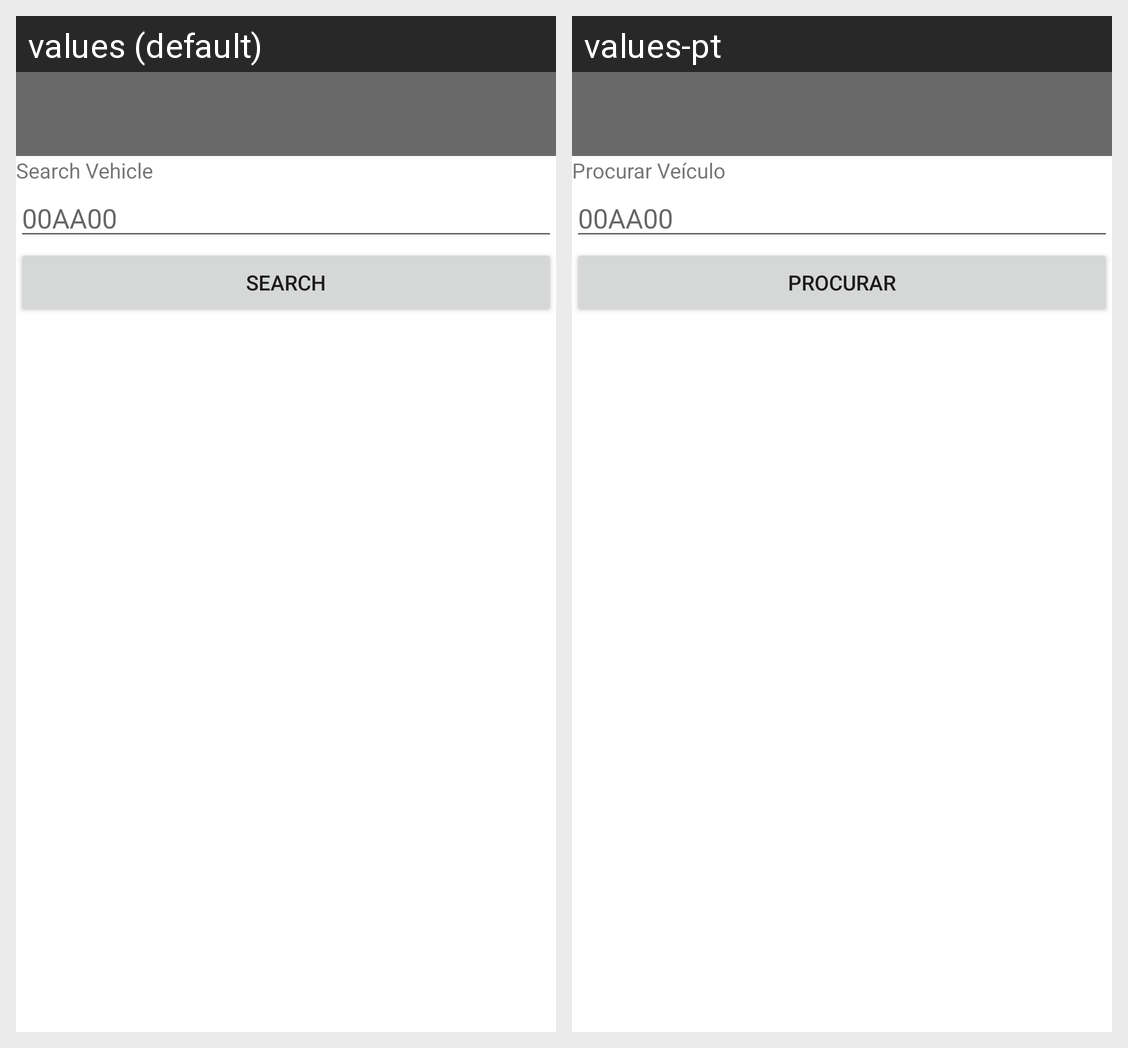

Locale-by-locale string values for the Android screen shown in this grid:
Android screen res/layout/activity_search.xml rendered under 2 locales, left to right: values (default), values-pt. Device: Nexus 5 (rendered at 1080×1920; each locale shown at half size, 540×960, under a caption strip naming it); theme AppTheme.
Strings drawn on this screen, with the default value and each locale's value (text and hints the layout hard-codes, and strings that could not be matched under every locale, appear in the picture but are not listed):

SearchVehicleString
  values: Search Vehicle
  values-pt: Procurar Veículo

hintMatricula
  values: 00AA00
  values-pt: 00AA00  [not translated; the default value is used]

searchString
  values: Search
  values-pt: Procurar
